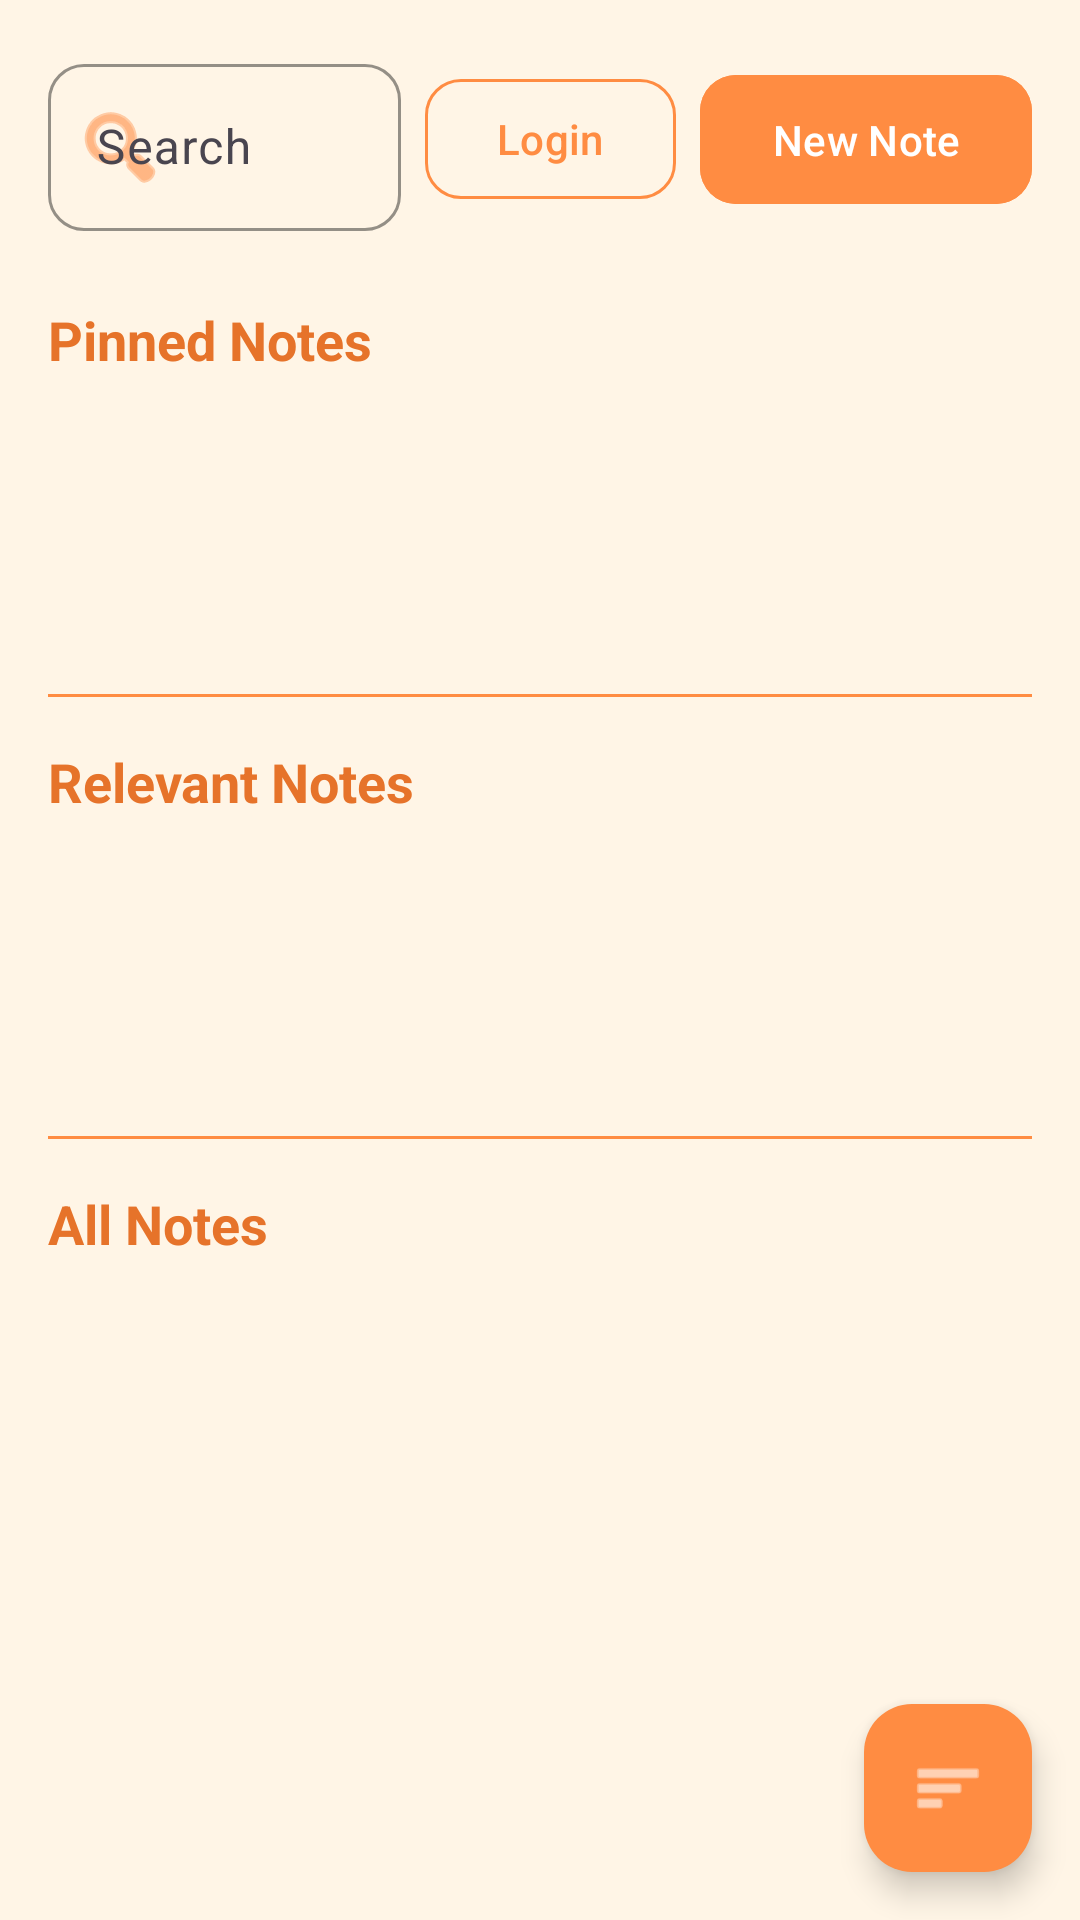

Layout XML and referenced resources for this Android screen:
<!-- AndroidManifest.xml: application theme Theme.Anchornotes_team3 -->
<!-- res/layout/activity_main.xml -->
<?xml version="1.0" encoding="utf-8"?>
<androidx.coordinatorlayout.widget.CoordinatorLayout xmlns:android="http://schemas.android.com/apk/res/android"
    xmlns:app="http://schemas.android.com/apk/res-auto"
    xmlns:tools="http://schemas.android.com/tools"
    android:id="@+id/main"
    android:layout_width="match_parent"
    android:layout_height="match_parent"
    android:background="@color/background_beige"
    tools:context=".MainActivity">

    <androidx.core.widget.NestedScrollView
        android:layout_width="match_parent"
        android:layout_height="match_parent"
        android:fillViewport="true"
        android:scrollbars="vertical">

        <LinearLayout
            android:layout_width="match_parent"
            android:layout_height="wrap_content"
            android:orientation="vertical">

            
            <LinearLayout
                android:layout_width="match_parent"
                android:layout_height="wrap_content"
                android:orientation="horizontal"
                android:padding="16dp"
                android:gravity="center_vertical">

                
                <com.google.android.material.textfield.TextInputLayout
                    android:id="@+id/searchInputLayout"
                    style="@style/Widget.Material3.TextInputLayout.OutlinedBox"
                    android:layout_width="0dp"
                    android:layout_height="wrap_content"
                    android:layout_weight="1"
                    android:layout_marginEnd="8dp"
                    android:hint="@string/search_notes"
                    app:boxCornerRadiusTopStart="12dp"
                    app:boxCornerRadiusTopEnd="12dp"
                    app:boxCornerRadiusBottomStart="12dp"
                    app:boxCornerRadiusBottomEnd="12dp"
                    app:boxStrokeColor="@color/orange_primary"
                    app:hintTextColor="@color/text_secondary"
                    app:startIconDrawable="@android:drawable/ic_menu_search"
                    app:startIconTint="@color/orange_primary">

                    <com.google.android.material.textfield.TextInputEditText
                        android:id="@+id/searchEditText"
                        android:layout_width="match_parent"
                        android:layout_height="wrap_content"
                        android:imeOptions="actionSearch"
                        android:inputType="text"
                        android:backgroundTint="@color/note_card_beige" />
                </com.google.android.material.textfield.TextInputLayout>

                
                <com.google.android.material.button.MaterialButton
                    android:id="@+id/loginButton"
                    style="@style/Widget.Material3.Button.OutlinedButton"
                    android:layout_width="wrap_content"
                    android:layout_height="wrap_content"
                    android:layout_marginEnd="8dp"
                    android:text="@string/login"
                    android:textColor="@color/orange_primary"
                    android:minWidth="80dp"
                    app:strokeColor="@color/orange_primary"
                    app:cornerRadius="12dp"
                    android:visibility="visible" />

                <TextView
                    android:id="@+id/usernameDisplay"
                    android:layout_width="wrap_content"
                    android:layout_height="wrap_content"
                    android:layout_marginEnd="8dp"
                    android:textSize="14sp"
                    android:textStyle="bold"
                    android:textColor="@color/orange_primary"
                    android:padding="8dp"
                    android:visibility="gone"
                    tools:text="John Doe"
                    tools:visibility="visible" />

                
                <com.google.android.material.button.MaterialButton
                    android:id="@+id/newNoteButton"
                    android:layout_width="wrap_content"
                    android:layout_height="wrap_content"
                    android:text="@string/new_note"
                    android:textColor="@color/white"
                    android:backgroundTint="@color/orange_primary"
                    android:paddingStart="24dp"
                    android:paddingEnd="24dp"
                    android:paddingTop="12dp"
                    android:paddingBottom="12dp"
                    app:cornerRadius="12dp" />
            </LinearLayout>

            
            <LinearLayout
                android:layout_width="match_parent"
                android:layout_height="wrap_content"
                android:orientation="vertical"
                android:layout_marginTop="8dp">

                <TextView
                    android:id="@+id/pinnedHeader"
                    android:layout_width="wrap_content"
                    android:layout_height="wrap_content"
                    android:layout_marginStart="16dp"
                    android:layout_marginBottom="12dp"
                    android:text="@string/pinned_notes"
                    android:textSize="18sp"
                    android:textStyle="bold"
                    android:textColor="@color/orange_dark" />

                
                <androidx.recyclerview.widget.RecyclerView
                    android:id="@+id/pinnedRecyclerView"
                    android:layout_width="match_parent"
                    android:layout_height="78dp"
                    android:nestedScrollingEnabled="false"
                    android:paddingStart="16dp"
                    android:paddingEnd="16dp"
                    android:clipToPadding="false"
                    android:scrollbars="horizontal" />

                <TextView
                    android:id="@+id/pinnedEmpty"
                    android:layout_width="wrap_content"
                    android:layout_height="wrap_content"
                    android:layout_marginStart="16dp"
                    android:layout_marginTop="8dp"
                    android:text="@string/no_pinned_notes"
                    android:textSize="14sp"
                    android:textColor="@color/text_secondary"
                    android:visibility="gone"
                    tools:visibility="gone" />
            </LinearLayout>

            
            <View
                android:layout_width="match_parent"
                android:layout_height="1dp"
                android:layout_marginHorizontal="16dp"
                android:layout_marginTop="16dp"
                android:layout_marginBottom="8dp"
                android:background="@color/separator_orange" />

            
            <LinearLayout
                android:layout_width="match_parent"
                android:layout_height="wrap_content"
                android:orientation="vertical"
                android:layout_marginTop="8dp">

                <TextView
                    android:id="@+id/relevantNotesHeader"
                    android:layout_width="wrap_content"
                    android:layout_height="wrap_content"
                    android:layout_marginStart="16dp"
                    android:layout_marginBottom="12dp"
                    android:text="@string/relevant_notes"
                    android:textSize="18sp"
                    android:textStyle="bold"
                    android:textColor="@color/orange_dark" />

                
                <androidx.recyclerview.widget.RecyclerView
                    android:id="@+id/relevantNotesRecyclerView"
                    android:layout_width="match_parent"
                    android:layout_height="78dp"
                    android:nestedScrollingEnabled="false"
                    android:paddingStart="16dp"
                    android:paddingEnd="16dp"
                    android:clipToPadding="false"
                    android:scrollbars="horizontal" />

                <TextView
                    android:id="@+id/relevantNotesEmpty"
                    android:layout_width="wrap_content"
                    android:layout_height="wrap_content"
                    android:layout_marginStart="16dp"
                    android:layout_marginTop="8dp"
                    android:text="@string/no_relevant_notes"
                    android:textSize="14sp"
                    android:textColor="@color/text_secondary"
                    android:visibility="gone"
                    tools:visibility="gone" />
            </LinearLayout>

            
            <View
                android:layout_width="match_parent"
                android:layout_height="1dp"
                android:layout_marginHorizontal="16dp"
                android:layout_marginTop="16dp"
                android:layout_marginBottom="8dp"
                android:background="@color/separator_orange" />

            
            <LinearLayout
                android:layout_width="match_parent"
                android:layout_height="wrap_content"
                android:orientation="vertical"
                android:layout_marginTop="8dp"
                android:layout_marginBottom="16dp">

                <TextView
                    android:id="@+id/allNotesHeader"
                    android:layout_width="wrap_content"
                    android:layout_height="wrap_content"
                    android:layout_marginStart="16dp"
                    android:layout_marginBottom="12dp"
                    android:text="@string/all_notes"
                    android:textSize="18sp"
                    android:textStyle="bold"
                    android:textColor="@color/orange_dark" />

                
                <androidx.recyclerview.widget.RecyclerView
                    android:id="@+id/allNotesRecyclerView"
                    android:layout_width="match_parent"
                    android:layout_height="wrap_content"
                    android:nestedScrollingEnabled="false"
                    android:paddingHorizontal="16dp" />

                <TextView
                    android:id="@+id/allNotesEmpty"
                    android:layout_width="wrap_content"
                    android:layout_height="wrap_content"
                    android:layout_marginStart="16dp"
                    android:layout_marginTop="8dp"
                    android:text="@string/no_notes"
                    android:textSize="14sp"
                    android:textColor="@color/text_secondary"
                    android:visibility="gone"
                    tools:visibility="gone" />
            </LinearLayout>
        </LinearLayout>
    </androidx.core.widget.NestedScrollView>

    
    <com.google.android.material.floatingactionbutton.FloatingActionButton
        android:id="@+id/createTemplateFab"
        android:layout_width="wrap_content"
        android:layout_height="wrap_content"
        android:layout_gravity="bottom|end"
        android:layout_margin="16dp"
        android:src="@android:drawable/ic_menu_sort_by_size"
        android:contentDescription="@string/create_template"
        app:tint="@color/white"
        app:backgroundTint="@color/orange_primary" />
</androidx.coordinatorlayout.widget.CoordinatorLayout>
<!-- resources referenced by this layout -->
<resources>
  <color name="background_beige">#FFF5E6</color>
  <color name="note_card_beige">#FFF9F0</color>
  <color name="orange_dark">#E6732A</color>
  <color name="orange_primary">#FF8C42</color>
  <color name="separator_orange">#FF8C42</color>
  <color name="text_secondary">#666666</color>
  <color name="white">#FFFFFFFF</color>
  <string name="all_notes">All Notes</string>
  <string name="create_template">Create Template</string>
  <string name="login">Login</string>
  <string name="new_note">New Note</string>
  <string name="no_notes">No notes yet. Create your first note!</string>
  <string name="no_pinned_notes">No pinned notes</string>
  <string name="no_relevant_notes">No relevant notes at this time</string>
  <string name="pinned_notes">Pinned Notes</string>
  <string name="relevant_notes">Relevant Notes</string>
  <string name="search_notes">Search</string>
  <style name="Theme.Anchornotes_team3" parent="Base.Theme.Anchornotes_team3" />
  <style name="Base.Theme.Anchornotes_team3" parent="Theme.Material3.DayNight.NoActionBar">
          
          
      </style>
</resources>
